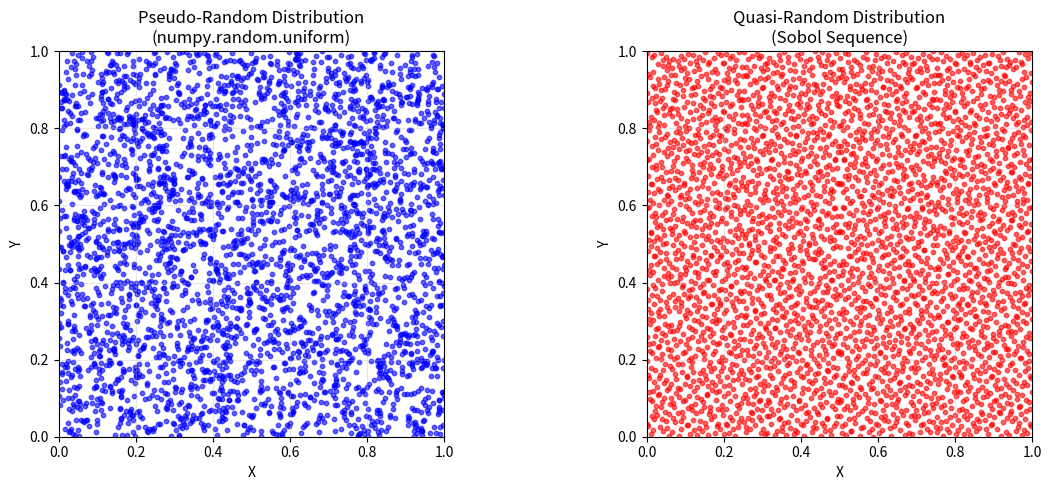

Write Python code to recreate this figure.
import numpy as np
import matplotlib.pyplot as plt
from scipy.stats import qmc

# Set random seed for reproducibility
#np.random.seed(42)

# Generate 1000 pseudo-random number pairs using numpy
n_points = 3500
pseudo_random_x = np.random.uniform(0, 1, n_points)
pseudo_random_y = np.random.uniform(0, 1, n_points)


# Generate 1000 quasi-random (low discrepancy) number pairs using Sobol sequence
sampler = qmc.Sobol(d=2, scramble=True, seed=42)
quasi_random_pairs = sampler.random(n_points)
quasi_random_x = quasi_random_pairs[:, 0]
quasi_random_y = quasi_random_pairs[:, 1]

# Create figure with equal-sized subplots
fig, (ax1, ax2) = plt.subplots(1, 2, figsize=(12, 5))

# Left plot: Pseudo-random scatter plot
ax1.scatter(pseudo_random_x, pseudo_random_y, c='blue', alpha=0.6, s=10)
ax1.set_xlim(0, 1)
ax1.set_ylim(0, 1)
ax1.set_xlabel('X')
ax1.set_ylabel('Y')
ax1.set_title('Pseudo-Random Distribution\n(numpy.random.uniform)')
ax1.grid(True, alpha=0.3)
ax1.set_aspect('equal')

# Right plot: Quasi-random scatter plot
ax2.scatter(quasi_random_x, quasi_random_y, c='red', alpha=0.6, s=10)
ax2.set_xlim(0, 1)
ax2.set_ylim(0, 1)
ax2.set_xlabel('X')
ax2.set_ylabel('Y')
ax2.set_title('Quasi-Random Distribution\n(Sobol Sequence)')
ax2.grid(True, alpha=0.3)
ax2.set_aspect('equal')

# Adjust layout and display
plt.tight_layout()
plt.show()

# Optional: Save the plot
# plt.savefig('random_comparison.png', dpi=300, bbox_inches='tight')

